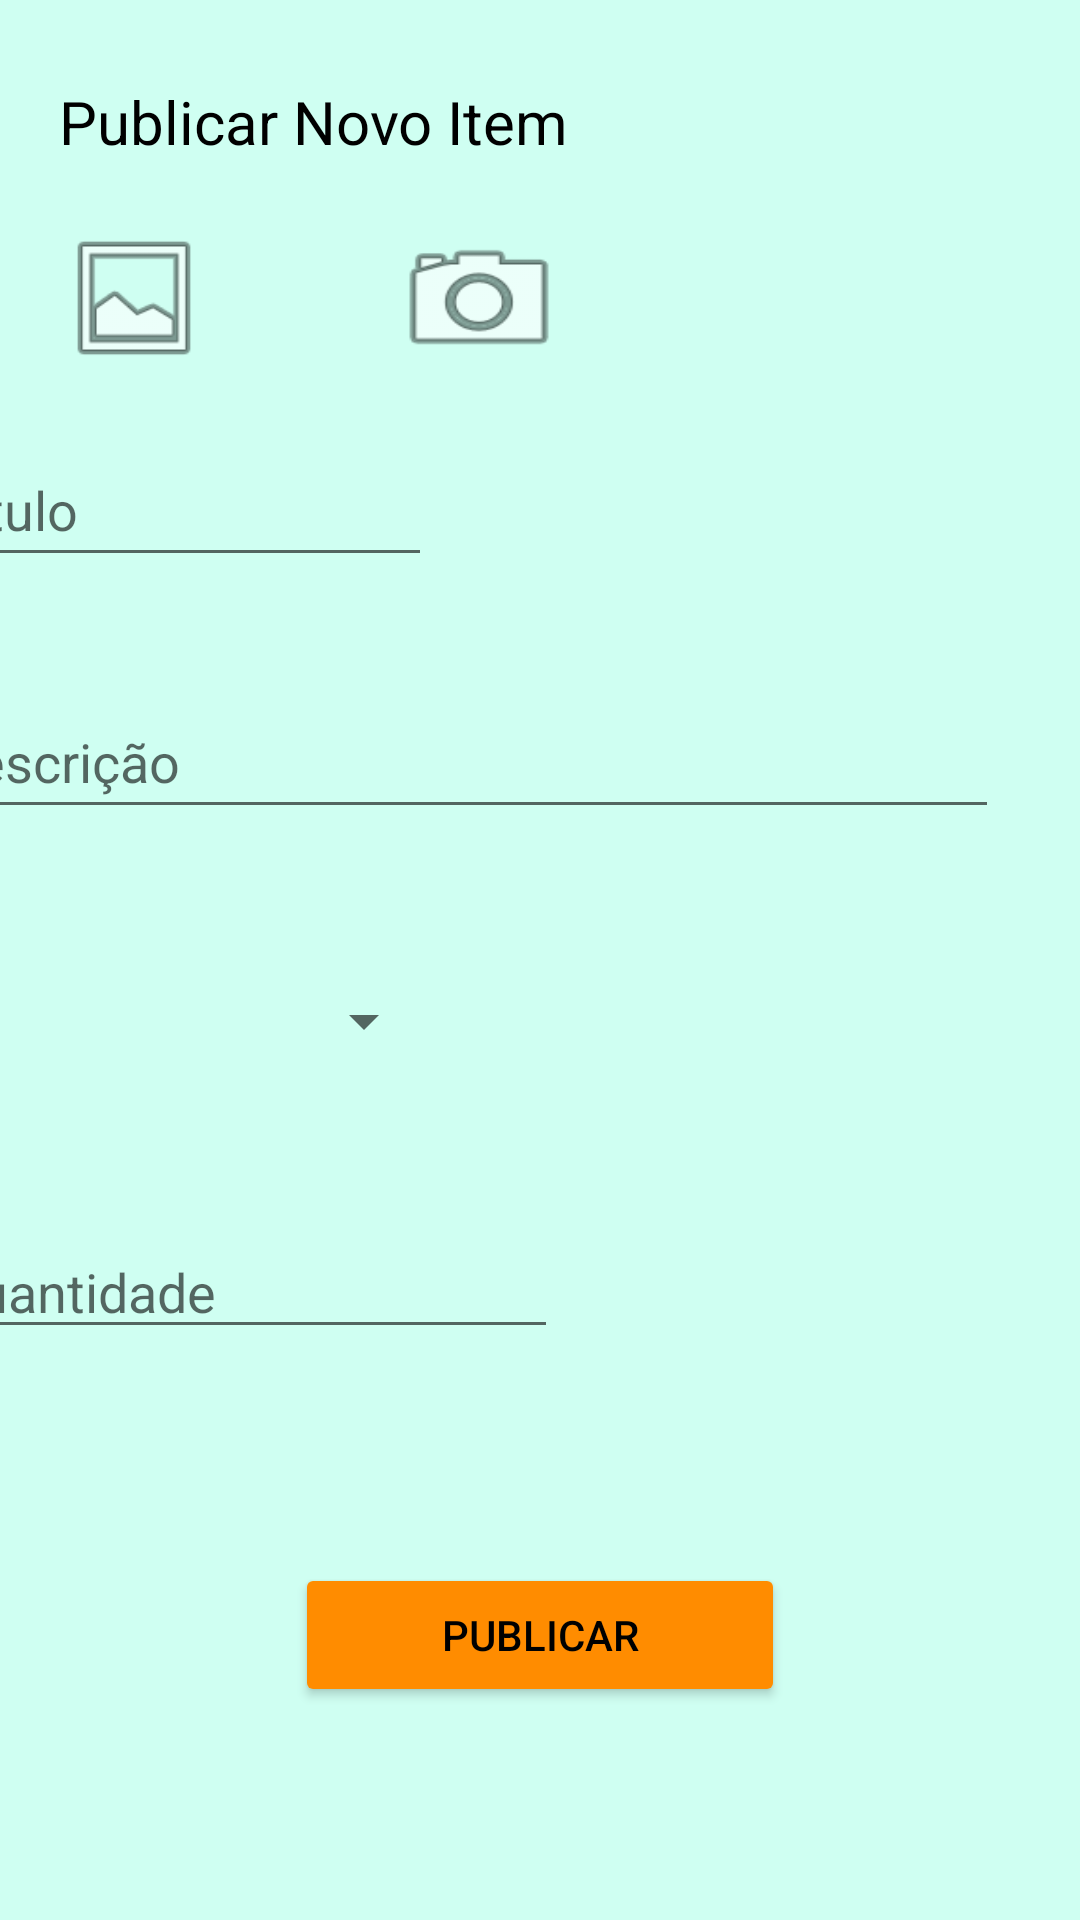

Here is an Android app screen rendered from its layout file. Give the layout XML and the strings, colors and styles it references.
<!-- AndroidManifest.xml: application theme Theme.CM07Project -->
<!-- res/layout/fragment_create_item.xml -->
<?xml version="1.0" encoding="utf-8"?>
<androidx.constraintlayout.widget.ConstraintLayout xmlns:android="http://schemas.android.com/apk/res/android"
    xmlns:app="http://schemas.android.com/apk/res-auto"
    xmlns:tools="http://schemas.android.com/tools"
    android:layout_width="match_parent"
    android:layout_height="match_parent"
    android:background="@color/greenblue"
    tools:context=".EventCreateFragment">

    <Button
        android:id="@+id/btnChoose"
        android:layout_width="50dp"
        android:layout_height="50dp"
        android:layout_weight="1"
        android:background="@android:drawable/ic_menu_gallery"
        app:layout_constraintBottom_toTopOf="@+id/itemtitleedit"
        app:layout_constraintStart_toStartOf="@+id/titleText"
        app:layout_constraintTop_toBottomOf="@+id/titleText" />

    <Button
        android:id="@+id/takephoto"
        android:layout_width="60dp"
        android:layout_height="51dp"
        android:layout_weight="1"
        android:background="@android:drawable/ic_menu_camera"

        app:layout_constraintEnd_toEndOf="@+id/titleText"
        app:layout_constraintTop_toTopOf="@+id/btnChoose" />

    <ImageView
        android:id="@+id/imgView"
        android:layout_width="180dp"
        android:layout_height="180dp"
        app:layout_constraintEnd_toEndOf="@+id/itemdescedit"
        app:layout_constraintTop_toTopOf="@+id/titleText" />

    <Spinner
        android:id="@+id/category_spinner"
        android:layout_width="169dp"
        android:layout_height="48dp"
        android:layout_marginTop="40dp"
        app:layout_constraintStart_toStartOf="@+id/itemdescedit"
        app:layout_constraintTop_toBottomOf="@+id/itemdescedit" />


    <Button
        android:id="@+id/createItemButton"
        android:layout_width="wrap_content"
        android:layout_height="wrap_content"
        android:layout_alignParentBottom="true"
        android:backgroundTint="@color/orangelight"
        android:ems="10"
        android:text="Publicar"
        android:textColor="@color/black"
        app:layout_constraintBottom_toBottomOf="parent"
        app:layout_constraintEnd_toEndOf="parent"
        app:layout_constraintStart_toStartOf="parent"
        app:layout_constraintTop_toBottomOf="@+id/itemquant" />

    <TextView
        android:id="@+id/titleText"
        android:layout_width="wrap_content"
        android:layout_height="wrap_content"
        android:text="Publicar Novo Item"
        android:textColor="@color/black"
        android:textSize="20sp"
        app:layout_constraintBottom_toBottomOf="parent"
        app:layout_constraintEnd_toEndOf="parent"
        app:layout_constraintHorizontal_bias="0.104"
        app:layout_constraintStart_toStartOf="parent"
        app:layout_constraintTop_toTopOf="parent"
        app:layout_constraintVertical_bias="0.044" />

    <EditText
        android:id="@+id/itemtitleedit"
        android:layout_width="wrap_content"
        android:layout_height="wrap_content"
        android:layout_marginEnd="216dp"
        android:ems="8"
        android:hint="Título"
        android:minHeight="48dp"
        app:layout_constraintBottom_toBottomOf="parent"

        app:layout_constraintEnd_toEndOf="parent"
        app:layout_constraintHorizontal_bias="1.0"
        app:layout_constraintStart_toStartOf="@+id/titleText"
        app:layout_constraintTop_toBottomOf="@+id/titleText"
        app:layout_constraintVertical_bias="0.168" />

    <EditText
        android:id="@+id/itemdescedit"
        android:layout_width="wrap_content"
        android:layout_height="wrap_content"
        android:layout_marginTop="36dp"
        android:ems="17"
        android:hint="Descrição"
        android:minHeight="48dp"
        app:layout_constraintStart_toStartOf="@+id/itemtitleedit"
        app:layout_constraintTop_toBottomOf="@+id/itemtitleedit" />

    <EditText
        android:id="@+id/itemquant"
        android:layout_width="wrap_content"
        android:layout_height="wrap_content"
        android:layout_marginTop="44dp"
        android:ems="10"
        android:hint="Quantidade"
        android:inputType="number"
        app:layout_constraintStart_toStartOf="@+id/category_spinner"
        app:layout_constraintTop_toBottomOf="@+id/category_spinner" />


</androidx.constraintlayout.widget.ConstraintLayout>
<!-- resources referenced by this layout -->
<resources>
  <color name="black">#FF000000</color>
  <color name="greenblue">#cffff2</color>
  <color name="orangelight">#ff8c00</color>
  <style name="Theme.CM07Project" parent="Theme.MaterialComponents.DayNight.NoActionBar">
          
          <item name="colorPrimary">@color/teal_700</item>
          <item name="colorPrimaryVariant">@color/greendark</item>
          <item name="colorOnPrimary">@color/white</item>
          
          <item name="colorSecondary">@color/teal_200</item>
          <item name="colorSecondaryVariant">@color/teal_700</item>
          <item name="colorOnSecondary">@color/black</item>
          
          <item name="android:statusBarColor" tools:targetApi="l">?attr/colorPrimaryVariant</item>
          
      </style>
  <color name="teal_700">#FF018786</color>
  <color name="greendark">#00523b</color>
  <color name="white">#FFFFFFFF</color>
  <color name="teal_200">#FF03DAC5</color>
</resources>
